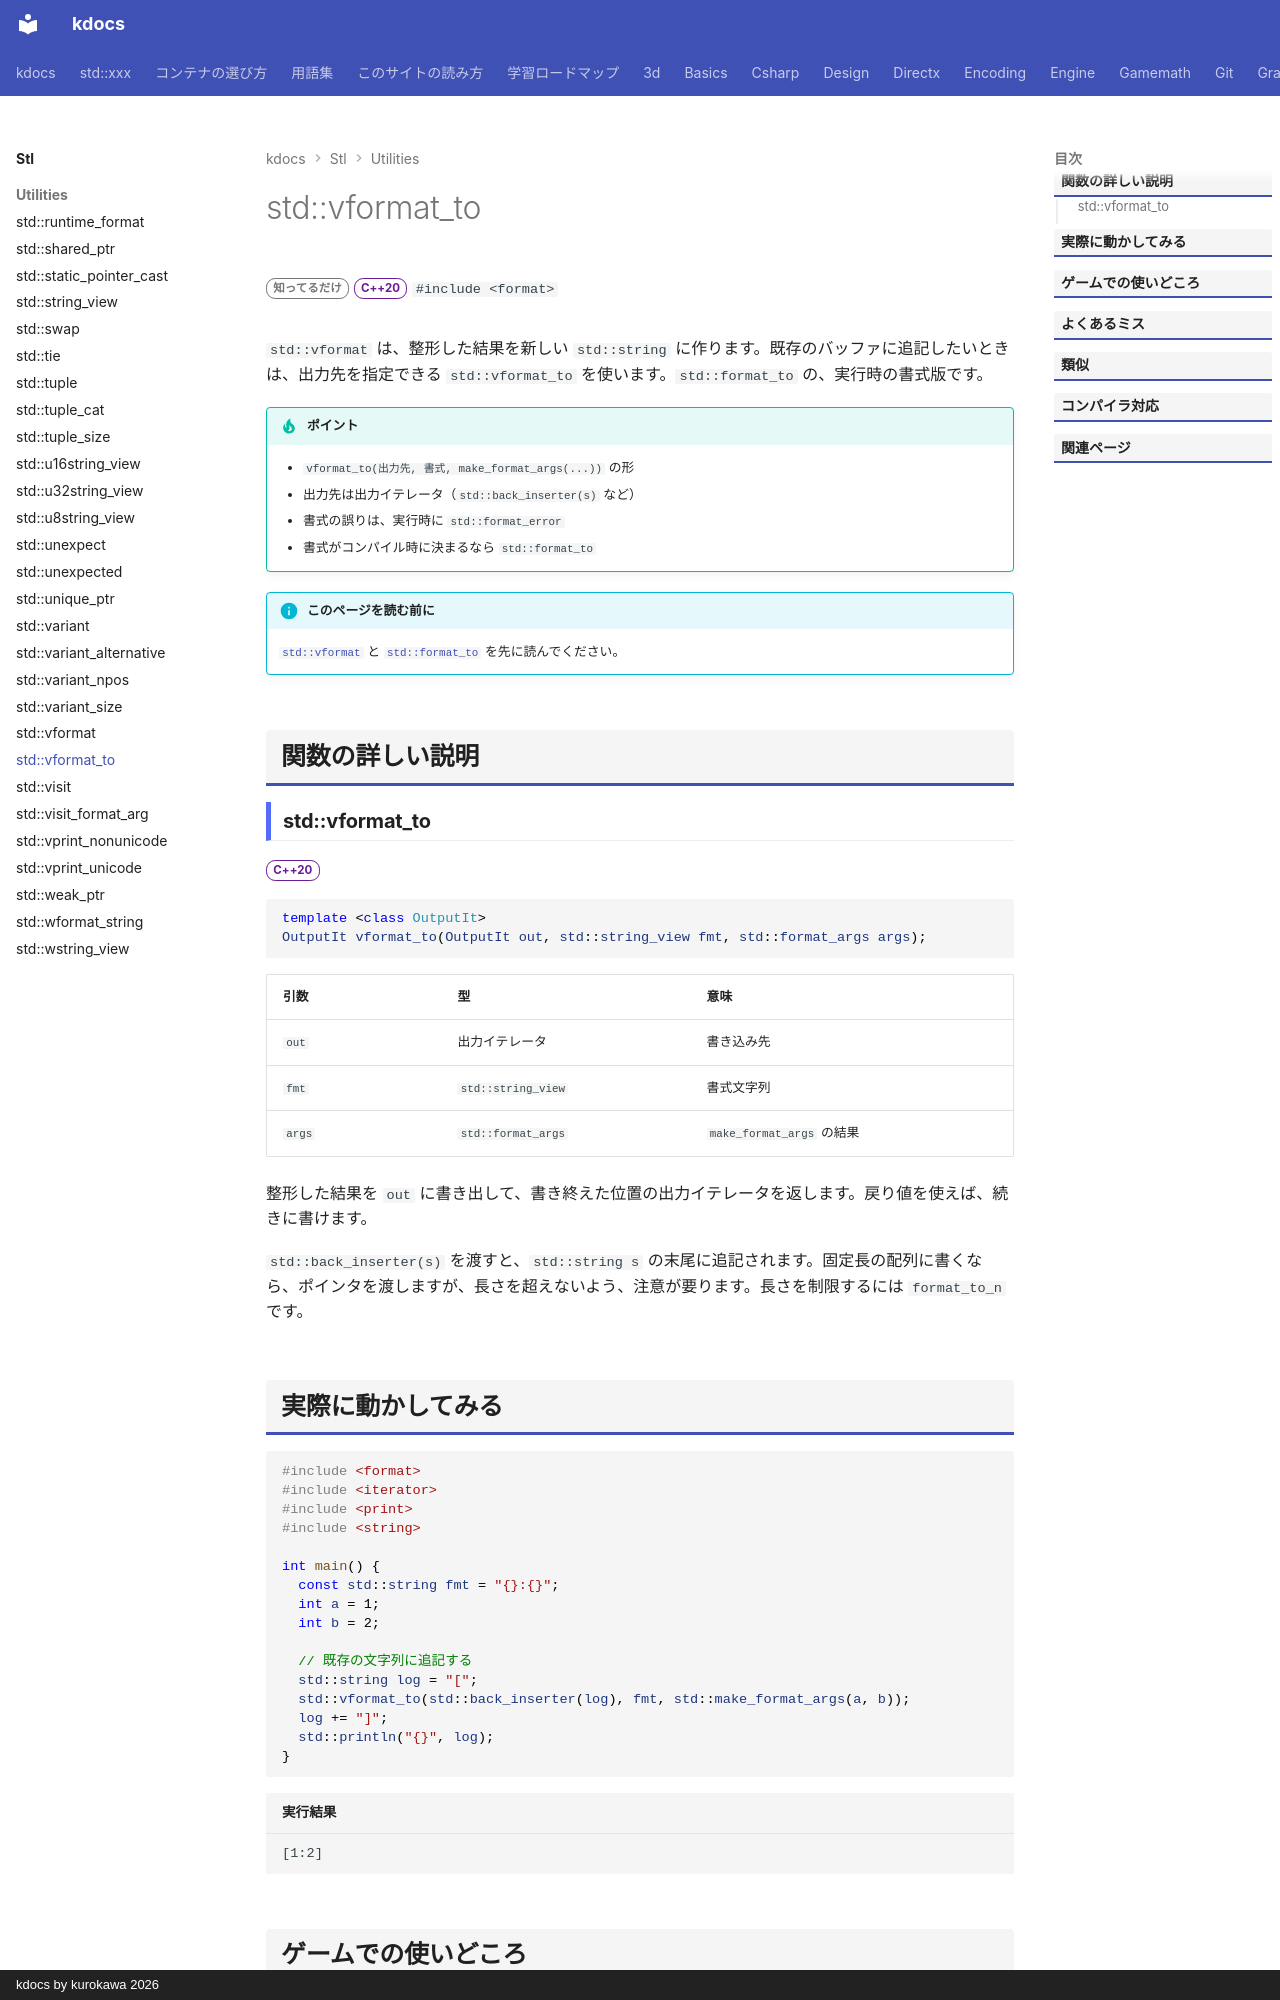

repository: qwzxdf/kdocs · page: stl/utilities/vformat_to/index.html · generator: mkdocs · copyright: kdocs by kurokawa 2026

---
title: std::vformat_to
summary: "実行時の書式文字列で、出力イテレータに書式化して出力する。"
order: 900
tags:
  - ユーティリティ
---

# std::vformat_to

<div class="page-badges" markdown>
<span class="rank rank-rare">知ってるだけ</span>
<span class="ver ver-20">C++20</span>
`#include <format>`
</div>

`std::vformat` は、整形した結果を新しい `std::string` に作ります。既存のバッファに追記したいときは、出力先を指定できる `std::vformat_to` を使います。`std::format_to` の、実行時の書式版です。

!!! tip "ポイント"
    - `vformat_to(出力先, 書式, make_format_args(...))` の形
    - 出力先は出力イテレータ（`std::back_inserter(s)` など）
    - 書式の誤りは、実行時に `std::format_error`
    - 書式がコンパイル時に決まるなら `std::format_to`

!!! info "このページを読む前に"
    [`std::vformat`](vformat.md) と [`std::format_to`](format_to.md) を先に読んでください。

## 関数の詳しい説明

### std::vformat_to {#vformat_to}

<span class="ver ver-20">C++20</span>

```cpp
template <class OutputIt>
OutputIt vformat_to(OutputIt out, std::string_view fmt, std::format_args args);
```

| 引数 | 型 | 意味 |
| --- | --- | --- |
| `out` | 出力イテレータ | 書き込み先 |
| `fmt` | `std::string_view` | 書式文字列 |
| `args` | `std::format_args` | `make_format_args` の結果 |

整形した結果を `out` に書き出して、書き終えた位置の出力イテレータを返します。戻り値を使えば、続きに書けます。

`std::back_inserter(s)` を渡すと、`std::string s` の末尾に追記されます。固定長の配列に書くなら、ポインタを渡しますが、長さを超えないよう、注意が要ります。長さを制限するには `format_to_n` です。
